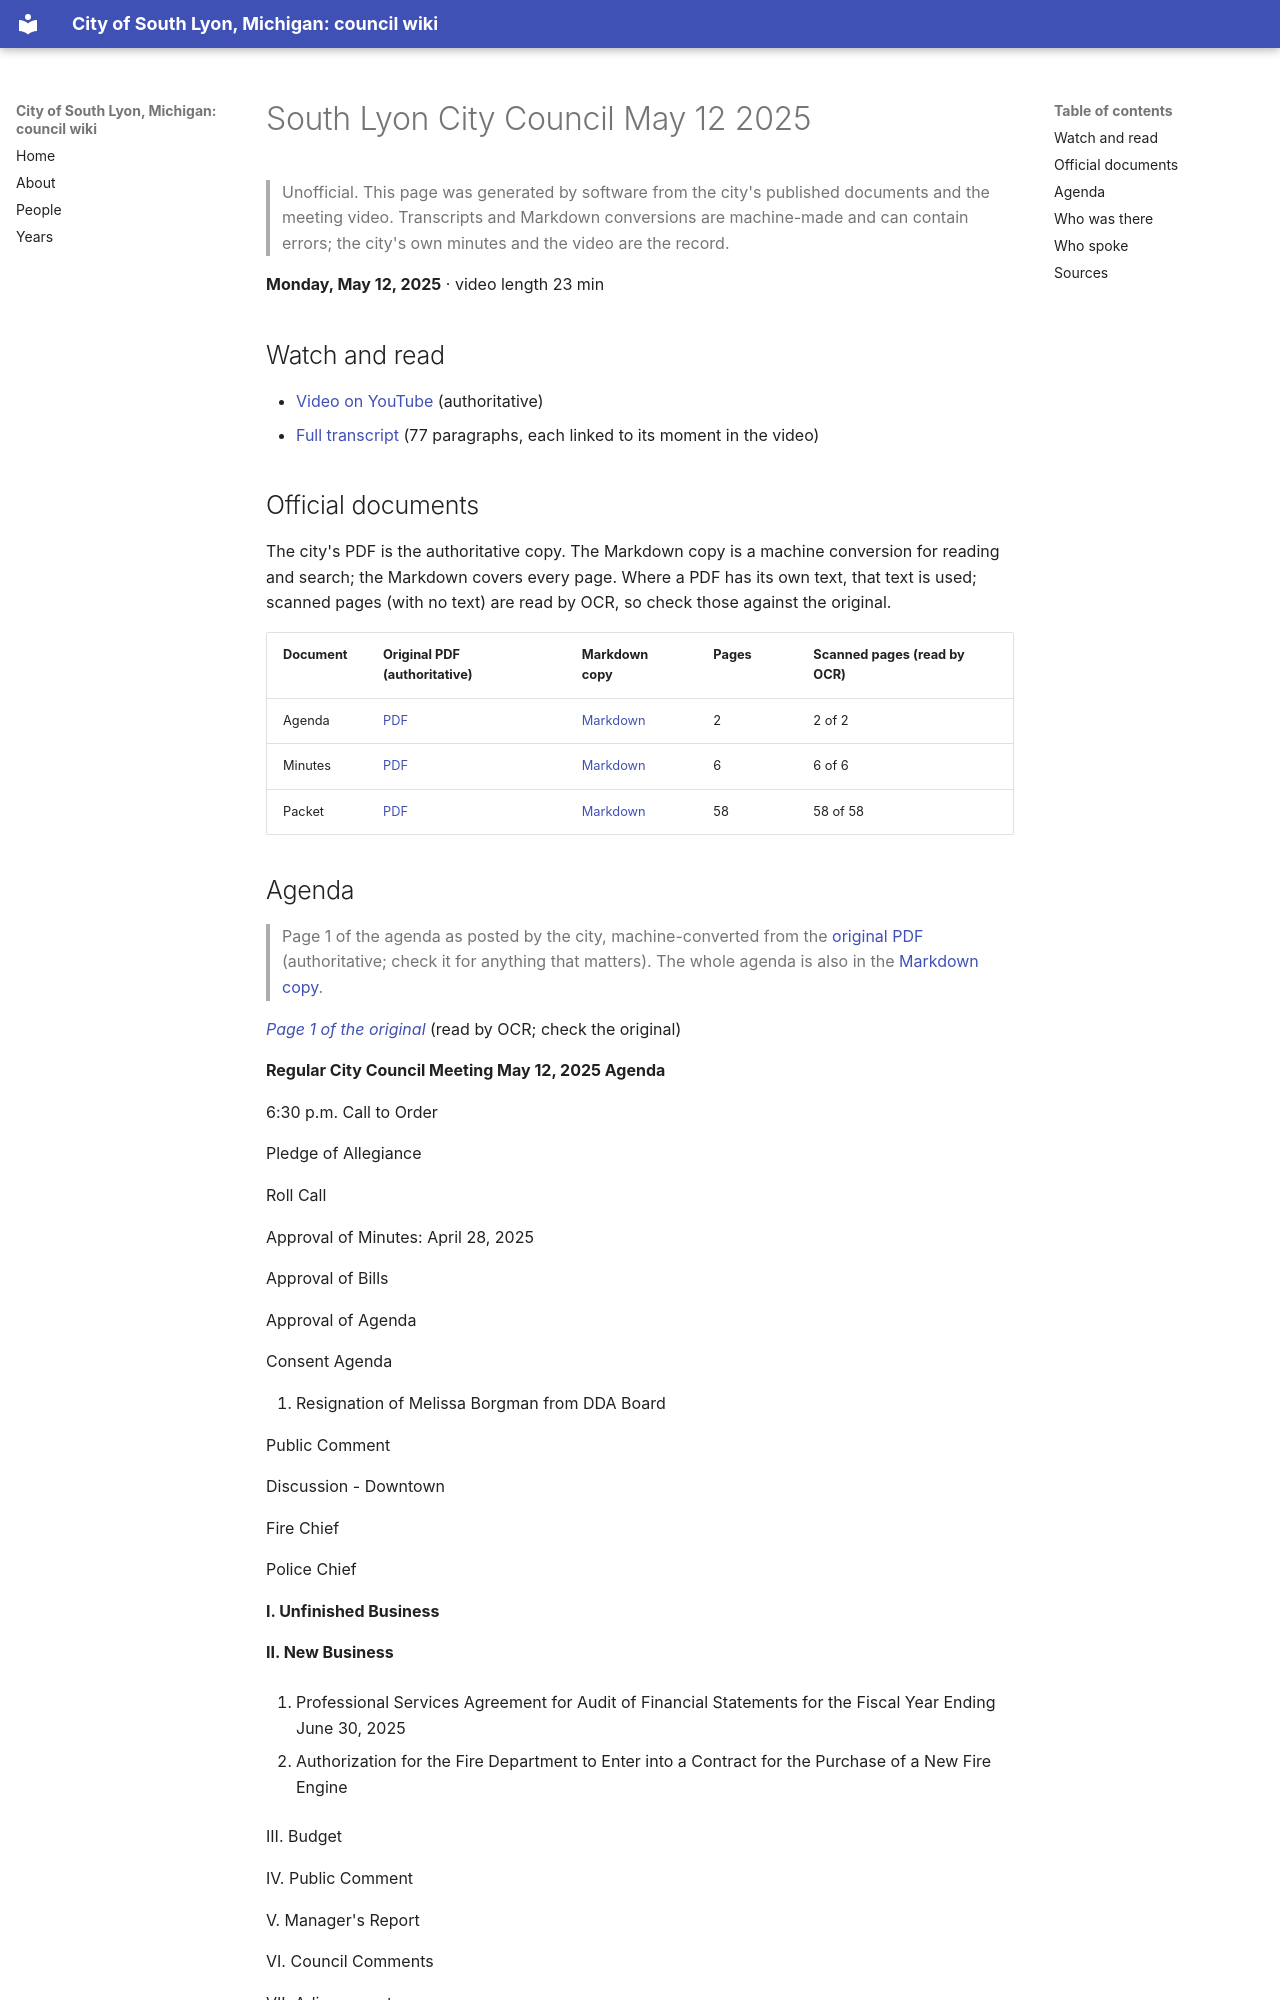

repository: RyanMathewson/city-of-south-lyon-mi-council-wiki · page: meetings/2025/2025-05-12/index.html · generator: mkdocs

---
title: "South Lyon City Council May 12 2025"
meeting_date: "2025-05-12"
video_url: "https://www.youtube.com/watch?v=4cfolwrtZCo"
source_listing: "https://www.southlyonmi.org/government/city_council/city_council_minutes_and_agendas.php"
---


# South Lyon City Council May 12 2025

> Unofficial. This page was generated by software from the city's published documents and the meeting video. Transcripts and Markdown conversions are machine-made and can contain errors; the city's own minutes and the video are the record.

**Monday, May 12, 2025** · video length 23 min

## Watch and read

- [Video on YouTube](https://www.youtube.com/watch?v=4cfolwrtZCo) (authoritative)
- [Full transcript](../../transcripts/2025/2025-05-12.md) (77 paragraphs, each linked to its moment in the video)

## Official documents

The city's PDF is the authoritative copy. The Markdown copy is a machine conversion for reading and search; the Markdown covers every page. Where a PDF has its own text, that text is used; scanned pages (with no text) are read by OCR, so check those against the original.

| Document | Original PDF (authoritative) | Markdown copy | Pages | Scanned pages (read by OCR) |
|---|---|---|---|---|
| Agenda | [PDF](https://www.southlyonmi.org/5-12-25%20City%20Council%20Agenda.pdf?t=202505081553060) | [Markdown](../../documents/2025/2025-05-12/agenda.md) | 2 | 2 of 2 |
| Minutes | [PDF](https://www.southlyonmi.org/5-12-2025%20CM%20approved.pdf?t=202505281059260) | [Markdown](../../documents/2025/2025-05-12/minutes.md) | 6 | 6 of 6 |
| Packet | [PDF](https://www.southlyonmi.org/5-12-25%20Council%20Packet%20-%20online%20only.pdf?t=202505081553260) | [Markdown](../../documents/2025/2025-05-12/packet.md) | 58 | 58 of 58 |
